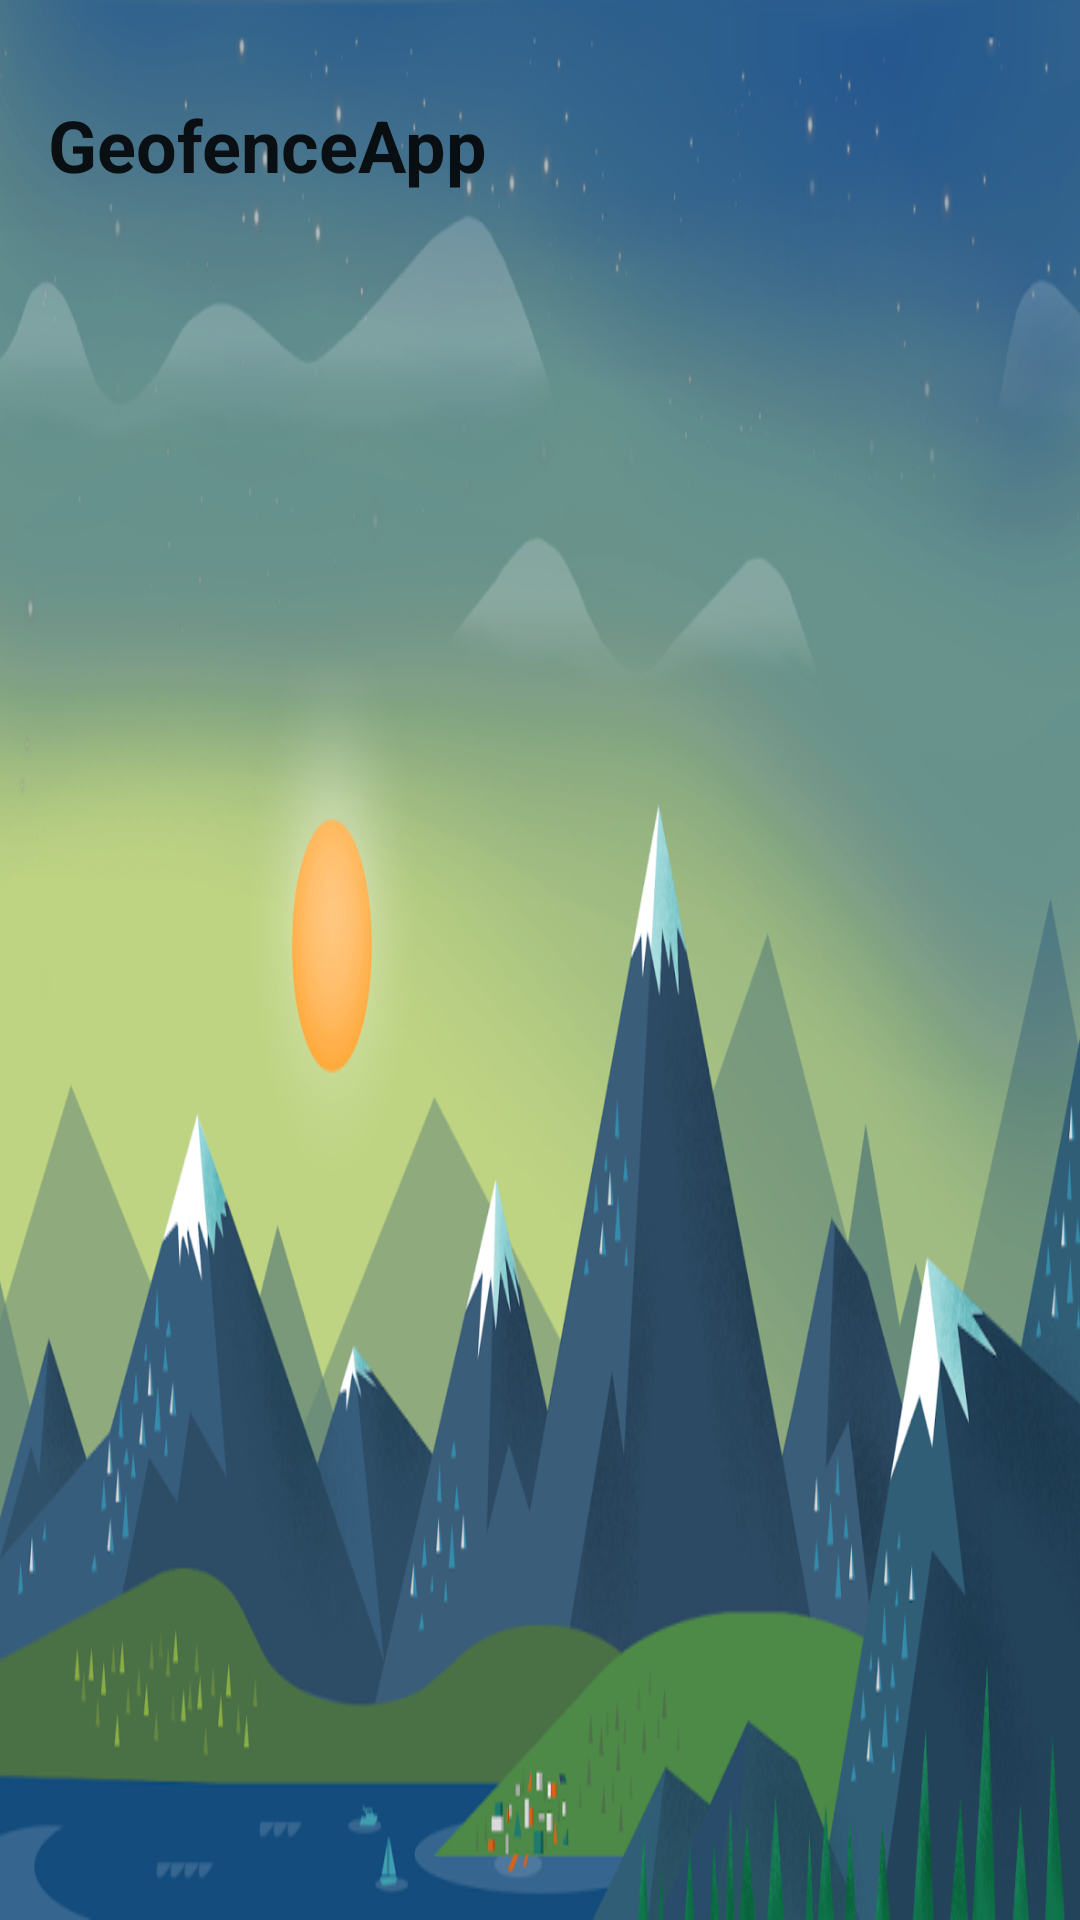

Here is an Android app screen rendered from its layout file. Give the layout XML and the strings, colors and styles it references.
<!-- AndroidManifest.xml: application theme MyTheme.DayNight -->
<!-- res/layout/nav_header_navigation.xml -->
<?xml version="1.0" encoding="utf-8"?>
<androidx.constraintlayout.widget.ConstraintLayout xmlns:android="http://schemas.android.com/apk/res/android"
    xmlns:app="http://schemas.android.com/apk/res-auto"
    xmlns:tools="http://schemas.android.com/tools"
    android:layout_width="match_parent"
    android:layout_height="wrap_content"
    android:background="@drawable/default_header"
    android:orientation="vertical"
    android:paddingBottom="50dp">

    <TextView
        android:id="@+id/textView2"
        android:layout_width="match_parent"
        android:layout_height="0dp"
        android:layout_marginStart="16dp"
        android:layout_marginTop="32dp"
        android:text="GeofenceApp"
        android:textAppearance="@style/TextAppearance.AppCompat.Body1"
        android:textSize="24sp"
        android:textStyle="bold"
        app:layout_constraintEnd_toEndOf="parent"
        app:layout_constraintStart_toStartOf="parent"
        app:layout_constraintTop_toTopOf="parent" />

</androidx.constraintlayout.widget.ConstraintLayout>
<!-- resources referenced by this layout -->
<resources>
  <style name="MyTheme.DayNight" parent="Base.MyTheme" />
  <style name="Base.MaterialThemeBuilder" parent="Theme.MaterialComponents.DayNight.NoActionBar">
          <item name="alphaEmphasisHigh">@dimen/alpha_emphasis_high</item>
          <item name="alphaEmphasisMedium">@dimen/alpha_emphasis_medium</item>
          <item name="alphaEmphasisDisabled">@dimen/alpha_emphasis_disabled</item>
  
          <item name="android:statusBarColor">?colorSurface</item>
          <item name="android:windowLightStatusBar">true</item>
          <item name="android:navigationBarColor">?android:colorBackground</item>
          <item name="android:windowLightNavigationBar" tools:ignore="NewApi">true</item>
          <item name="android:navigationBarDividerColor" tools:ignore="NewApi">?colorControlHighlight</item>
  
          
          <item name="colorPrimaryDark">?colorPrimaryVariant</item>
          <item name="colorAccent">?colorSecondary</item>
      </style>
  <color name="color_primary">#eee</color>
  <color name="color_primary_variant">#3700b3</color>
  <color name="color_secondary">#03dac6</color>
  <color name="color_secondary_variant">#018786</color>
  <color name="color_background">#EEEEEE</color>
  <color name="color_surface">#eee</color>
  <color name="color_error">#b00020</color>
  <color name="color_on_primary">#161616</color>
  <color name="color_on_secondary">#161616</color>
  <color name="color_on_background">#161616</color>
  <color name="color_on_surface">#161616</color>
  <color name="color_on_error">#eee</color>
  <style name="ThemeOverlay.MyTheme.BottomSheetDialog" parent="ThemeOverlay.MaterialComponents.Dialog">
          <item name="android:windowIsFloating">false</item>
          <item name="android:windowBackground">@android:color/transparent</item>
          <item name="android:windowAnimationStyle">@style/Animation.MyTheme.BottomSheet.Modal</item>
          <item name="android:statusBarColor">@android:color/transparent</item>
          <item name="bottomSheetStyle">@style/Widget.MyTheme.BottomSheet.Modal</item>
          <item name="android:navigationBarColor">?colorSurface</item>
          <item name="android:navigationBarDividerColor" tools:ignore="NewApi">@android:color/transparent</item>
          <item name="coordinatorLayoutStyle">@style/Widget.Support.CoordinatorLayout</item>
      </style>
  <style name="Widget.MyTheme.NavigationView" parent="Widget.MaterialComponents.NavigationView">
          <item name="itemTextAppearance">?textAppearanceBody2</item>
      </style>
  <style name="Widget.MyTheme.Toolbar" parent="Widget.MaterialComponents.Toolbar.Primary" />
  <style name="Widget.MyTheme.BottomSheet.Modal" parent="Widget.MaterialComponents.BottomSheet.Modal">
          <item name="shapeAppearanceOverlay">?shapeAppearanceLargeComponent</item>
      </style>
  <style name="Widget.Support.CoordinatorLayout" parent="android:Widget">
          <item name="statusBarBackground">@null</item>
      </style>
</resources>
